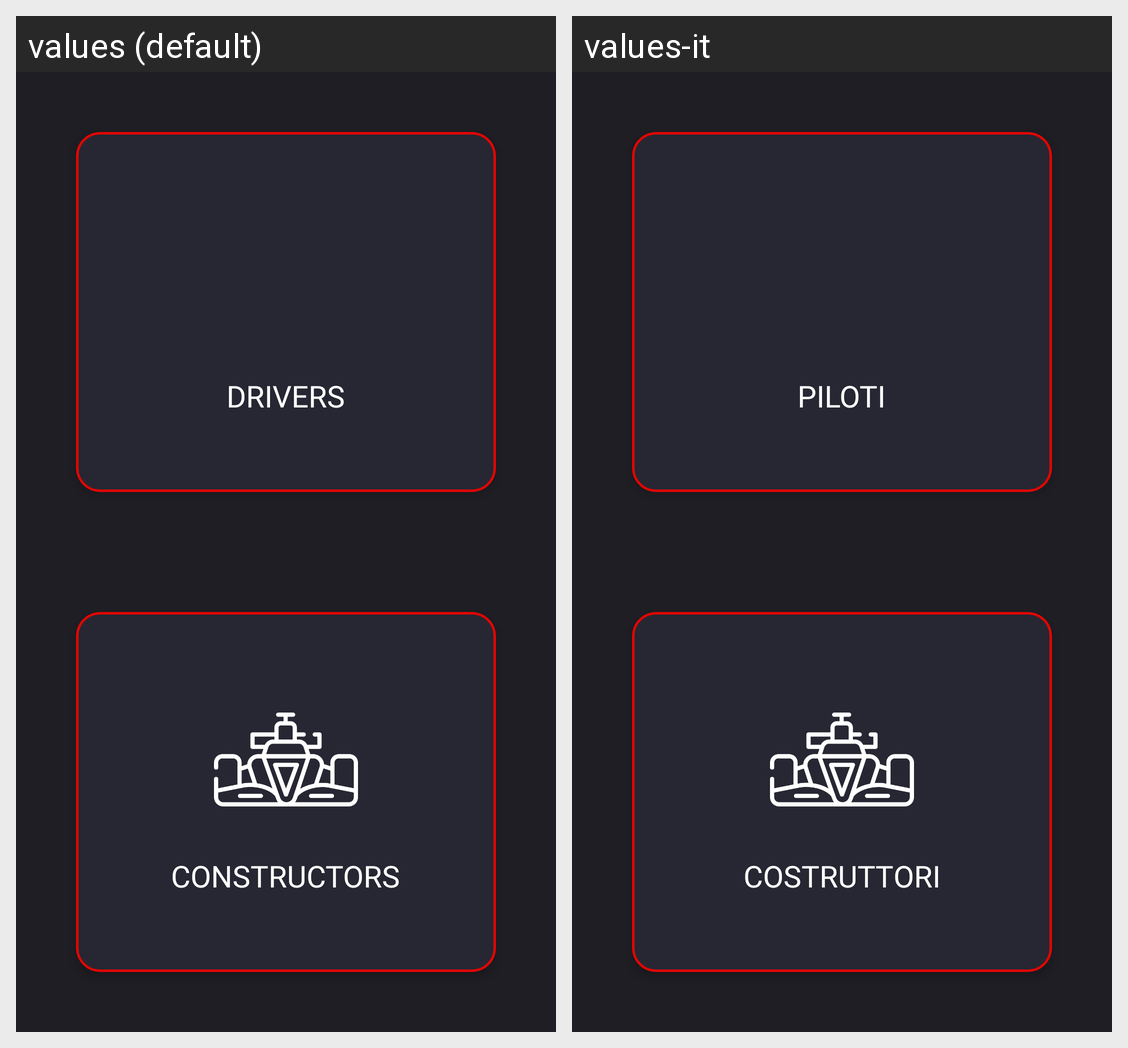

For this localized Android screen grid, give each drawn string resource with its value in every locale shown.
Android screen res/layout/fragment_standings.xml rendered under 2 locales, left to right: values (default), values-it. Device: Nexus 5 (rendered at 1080×1920; each locale shown at half size, 540×960, under a caption strip naming it); theme Theme.FastestLap.
Strings drawn on this screen, with the default value and each locale's value (text and hints the layout hard-codes, and strings that could not be matched under every locale, appear in the picture but are not listed):

drivers
  values: drivers
  values-it: piloti

constructors
  values: constructors
  values-it: costruttori
